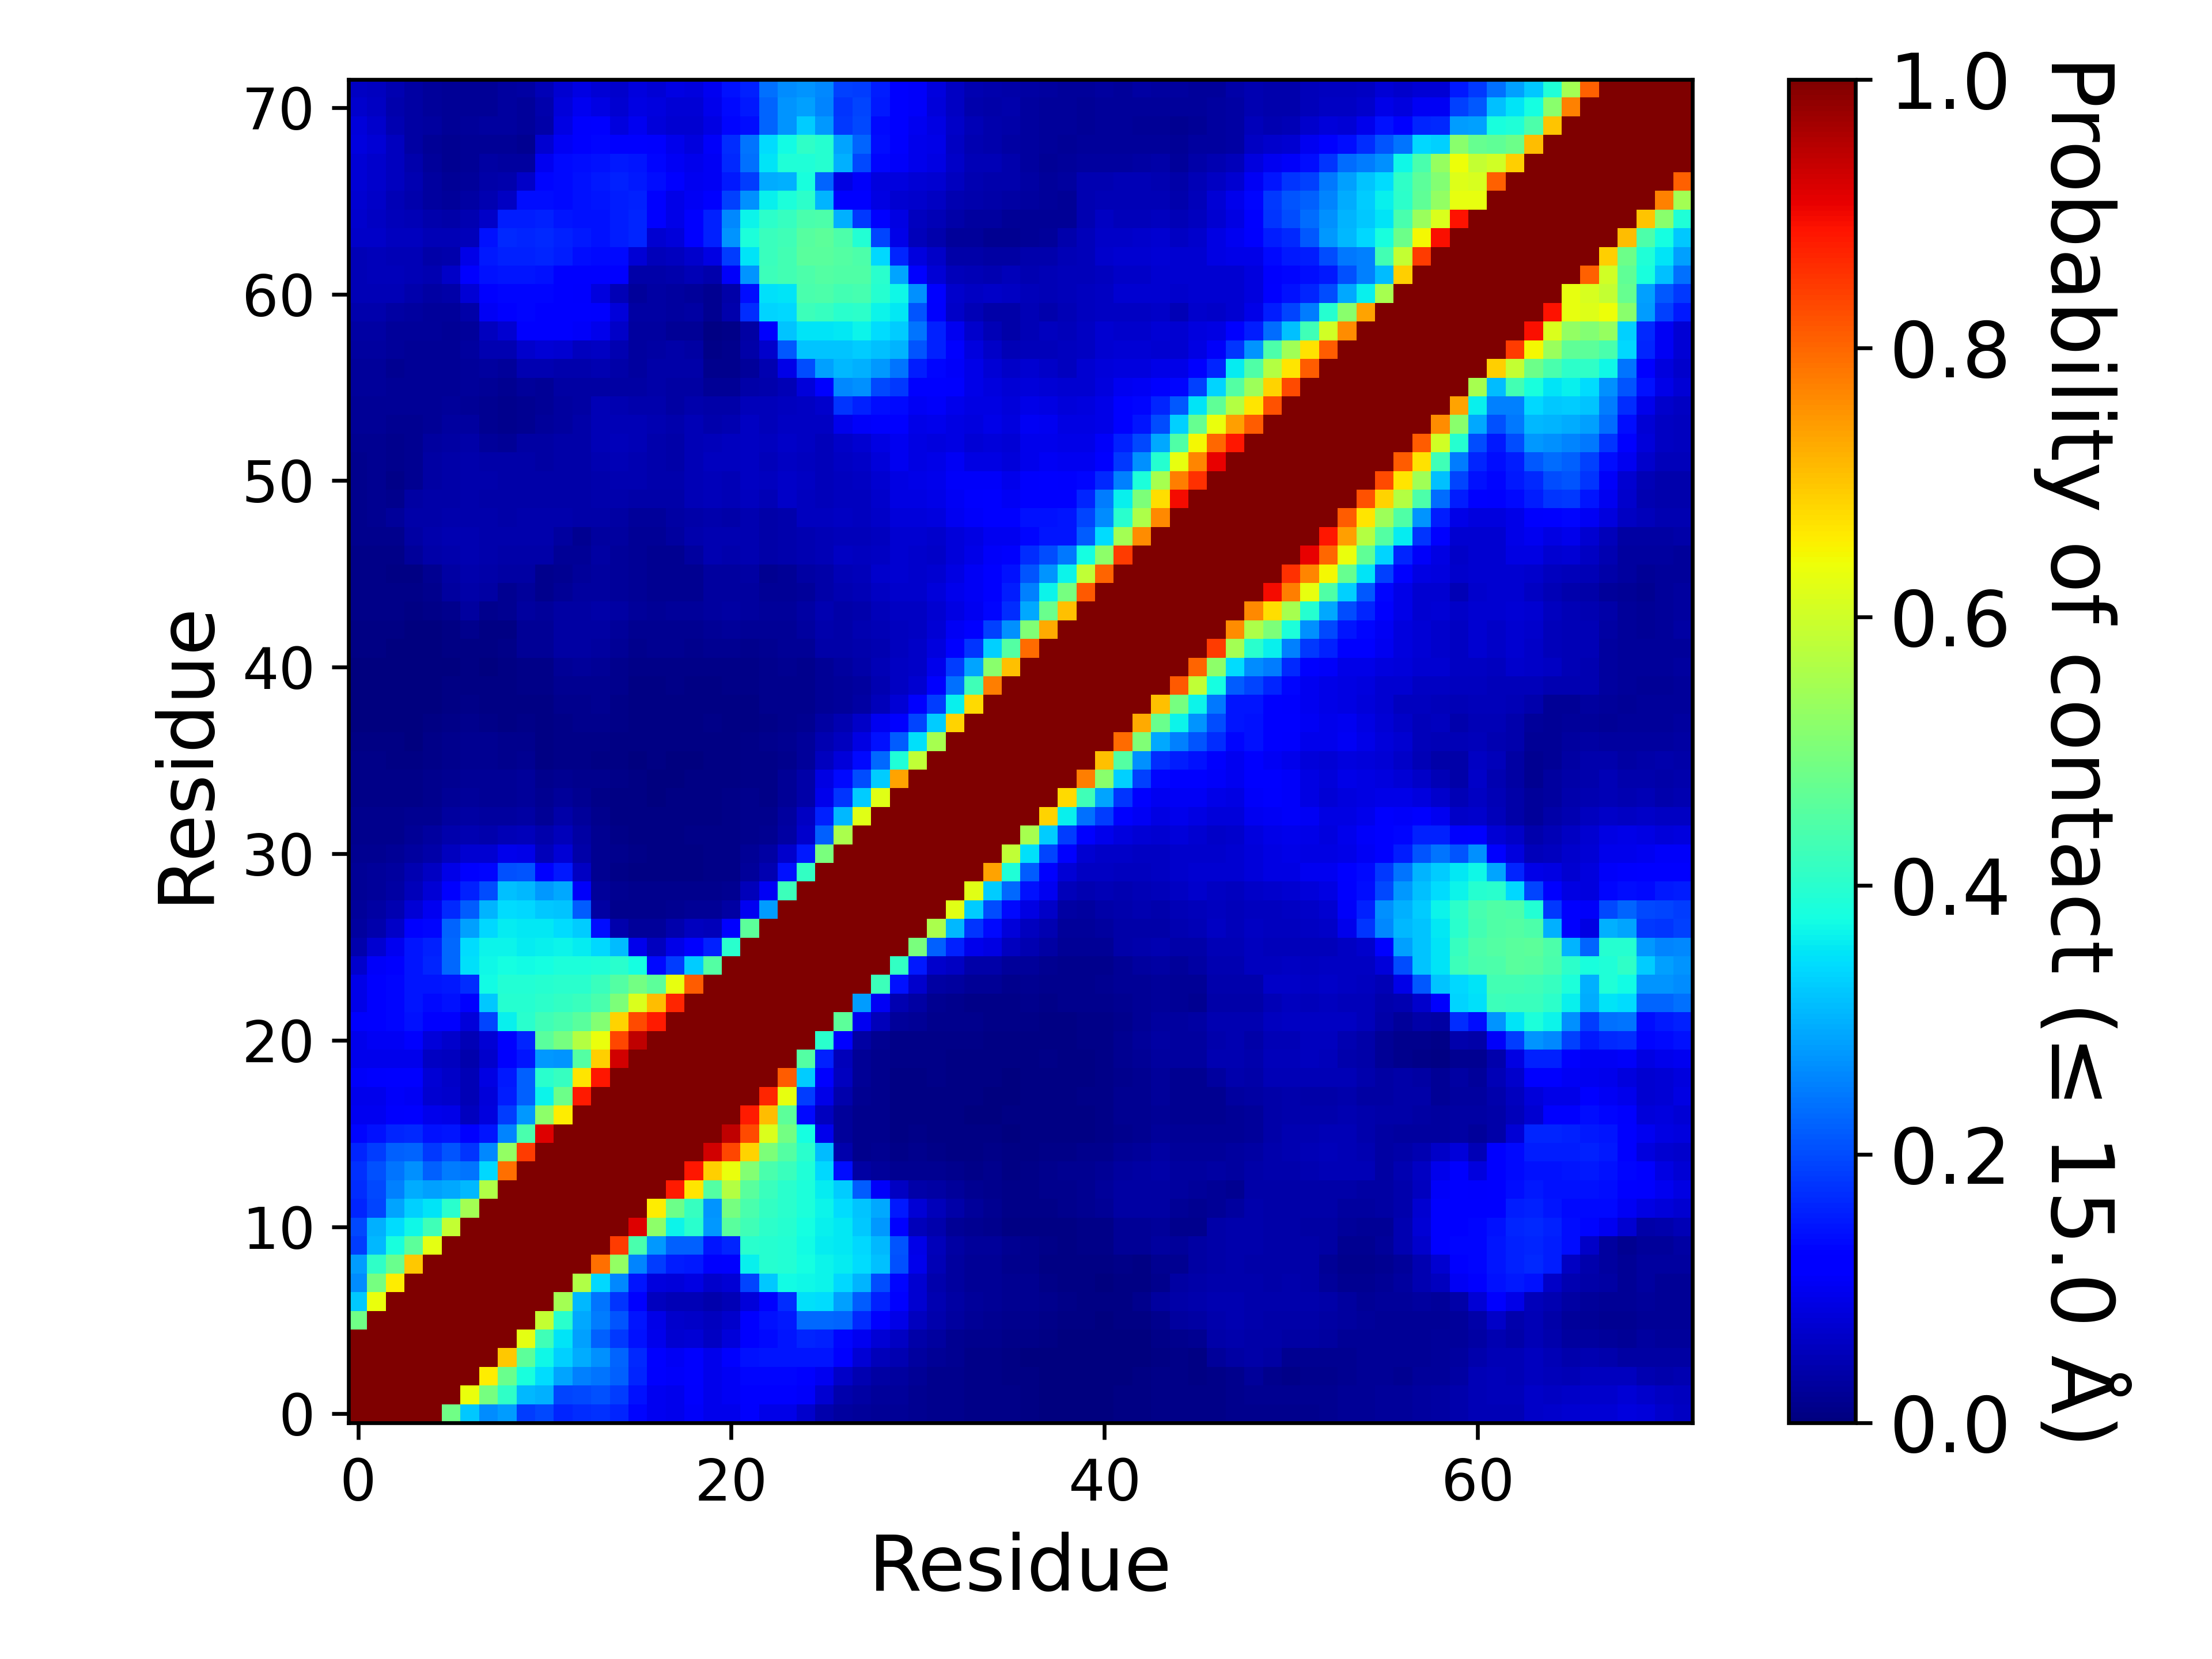

The file beside this chart, header and first rows:
, 1, 2, 3, 4, 5, 6, 7, 8, 9, 10, 11, 12, 13, 14, 15, 16, 17, 18, 19, 20, 21, 22, 23
1, 1.0, 1.0, 1.0, 1.0, 1, 0.4881, 0.3232, 0.2621, 0.2801, 0.1867, 0.196, 0.1638, 0.1706, 0.1738, 0.1631, 0.1309, 0.09847, 0.09457, 0.1075, 0.09402, 0.095, 0.1095, 0.09128
2, 1.0, 1.0, 1.0, 1.0, 1.0, 1.0, 0.6338, 0.4928, 0.4071, 0.3048, 0.2989, 0.1947, 0.1977, 0.2064, 0.1843, 0.1437, 0.09975, 0.09473, 0.113, 0.09457, 0.1041, 0.1268, 0.1213
3, 1.0, 1.0, 1.0, 1.0, 1.0, 1.0, 1.0, 0.658, 0.4776, 0.3813, 0.3414, 0.2883, 0.2531, 0.2404, 0.2216, 0.1633, 0.1116, 0.1081, 0.1179, 0.09536, 0.1016, 0.1299, 0.1308
4, 1.0, 1.0, 1.0, 1.0, 1.0, 1.0, 1.0, 1.0, 0.6968, 0.4623, 0.3688, 0.3292, 0.2951, 0.2676, 0.2234, 0.1679, 0.1139, 0.1051, 0.1191, 0.09385, 0.1167, 0.1438, 0.1452
5, 1, 1.0, 1.0, 1.0, 1.0, 1.0, 1.0, 1.0, 1, 0.6262, 0.4264, 0.3515, 0.283, 0.2227, 0.1803, 0.1408, 0.09517, 0.07266, 0.07574, 0.06198, 0.08195, 0.1203, 0.133
6, 0.4881, 1.0, 1.0, 1.0, 1.0, 1.0, 1.0, 1.0, 1.0, 1.0, 0.5884, 0.4015, 0.2903, 0.2484, 0.2078, 0.1465, 0.09265, 0.0688, 0.06497, 0.05815, 0.06927, 0.1148, 0.144
7, 0.3232, 0.6338, 1.0, 1.0, 1.0, 1.0, 1.0, 1.0, 1.0, 1.0, 1.0, 0.5507, 0.3062, 0.2399, 0.1795, 0.1168, 0.05612, 0.04731, 0.04995, 0.0429, 0.04874, 0.08106, 0.1228
8, 0.2621, 0.4928, 0.658, 1.0, 1.0, 1.0, 1.0, 1.0, 1.0, 1.0, 1.0, 1, 0.564, 0.3374, 0.2579, 0.1482, 0.08312, 0.07889, 0.08793, 0.06719, 0.07632, 0.1941, 0.3229
9, 0.2801, 0.4071, 0.4776, 0.6968, 1, 1.0, 1.0, 1.0, 1.0, 1.0, 1.0, 1.0, 1.0, 0.7911, 0.5312, 0.2555, 0.1838, 0.1545, 0.1519, 0.1104, 0.1217, 0.3595, 0.3976
10, 0.1867, 0.3048, 0.3813, 0.4623, 0.6262, 1.0, 1.0, 1.0, 1.0, 1.0, 1.0, 1.0, 1.0, 1.0, 0.8473, 0.4396, 0.2744, 0.2194, 0.2199, 0.1469, 0.1637, 0.4004, 0.3968
11, 0.196, 0.2989, 0.3414, 0.3688, 0.4264, 0.5884, 1.0, 1.0, 1.0, 1.0, 1.0, 1.0, 1.0, 1.0, 1.0, 0.9152, 0.5217, 0.3645, 0.4022, 0.2773, 0.4571, 0.427, 0.4056
12, 0.1638, 0.1947, 0.2883, 0.3292, 0.3515, 0.4015, 0.5507, 1, 1.0, 1.0, 1.0, 1.0, 1.0, 1.0, 1.0, 1.0, 0.6575, 0.4812, 0.4168, 0.2733, 0.4933, 0.4379, 0.4107
13, 0.1706, 0.1977, 0.2531, 0.2951, 0.283, 0.2903, 0.3062, 0.564, 1.0, 1.0, 1.0, 1.0, 1.0, 1.0, 1.0, 1.0, 1.0, 0.8791, 0.667, 0.4529, 0.568, 0.4586, 0.4198
14, 0.1738, 0.2064, 0.2404, 0.2676, 0.2227, 0.2484, 0.2399, 0.3374, 0.7911, 1.0, 1.0, 1.0, 1.0, 1.0, 1.0, 1.0, 1.0, 1.0, 0.8836, 0.689, 0.6341, 0.5102, 0.4386
15, 0.1631, 0.1843, 0.2216, 0.2234, 0.1803, 0.2078, 0.1795, 0.2579, 0.5312, 0.8473, 1.0, 1.0, 1.0, 1.0, 1.0, 1.0, 1.0, 1.0, 1.0, 0.9273, 0.8345, 0.6856, 0.5028
16, 0.1309, 0.1437, 0.1633, 0.1679, 0.1408, 0.1465, 0.1168, 0.1482, 0.2555, 0.4396, 0.9152, 1.0, 1.0, 1.0, 1.0, 1.0, 1.0, 1.0, 1.0, 1.0, 0.9449, 0.8285, 0.614
17, 0.09847, 0.09975, 0.1116, 0.1139, 0.09517, 0.09265, 0.05612, 0.08312, 0.1838, 0.2744, 0.5217, 0.6575, 1.0, 1.0, 1.0, 1.0, 1.0, 1.0, 1.0, 1.0, 1.0, 0.8818, 0.7107
18, 0.09457, 0.09473, 0.1081, 0.1051, 0.07266, 0.0688, 0.04731, 0.07889, 0.1545, 0.2194, 0.3645, 0.4812, 0.8791, 1.0, 1.0, 1.0, 1.0, 1.0, 1.0, 1.0, 1.0, 1.0, 0.8691
19, 0.1075, 0.113, 0.1179, 0.1191, 0.07574, 0.06497, 0.04995, 0.08793, 0.1519, 0.2199, 0.4022, 0.4168, 0.667, 0.8836, 1.0, 1.0, 1.0, 1.0, 1.0, 1.0, 1.0, 1.0, 1
20, 0.09402, 0.09457, 0.09536, 0.09385, 0.06198, 0.05815, 0.0429, 0.06719, 0.1104, 0.1469, 0.2773, 0.2733, 0.4529, 0.689, 0.9273, 1.0, 1.0, 1.0, 1.0, 1.0, 1.0, 1.0, 1.0
21, 0.095, 0.1041, 0.1016, 0.1167, 0.08195, 0.06927, 0.04874, 0.07632, 0.1217, 0.1637, 0.4571, 0.4933, 0.568, 0.6341, 0.8345, 0.9449, 1.0, 1.0, 1.0, 1.0, 1.0, 1.0, 1.0
22, 0.1095, 0.1268, 0.1299, 0.1438, 0.1203, 0.1148, 0.08106, 0.1941, 0.3595, 0.4004, 0.427, 0.4379, 0.4586, 0.5102, 0.6856, 0.8285, 0.8818, 1.0, 1.0, 1.0, 1.0, 1.0, 1.0
23, 0.09128, 0.1213, 0.1308, 0.1452, 0.133, 0.144, 0.1228, 0.3229, 0.3976, 0.3968, 0.4056, 0.4107, 0.4198, 0.4386, 0.5028, 0.614, 0.7107, 0.8691, 1, 1.0, 1.0, 1.0, 1.0
24, 0.09087, 0.1246, 0.1318, 0.1482, 0.1447, 0.1511, 0.1691, 0.3742, 0.3919, 0.3915, 0.3982, 0.4018, 0.4012, 0.418, 0.4523, 0.4914, 0.4624, 0.6326, 0.8113, 1, 1.0, 1.0, 1.0
25, 0.06687, 0.1061, 0.1266, 0.1475, 0.1617, 0.2299, 0.345, 0.3707, 0.3759, 0.3733, 0.3755, 0.3833, 0.3843, 0.3889, 0.4005, 0.3786, 0.1354, 0.1859, 0.3252, 0.4528, 1.0, 1.0, 1.0
26, 0.04234, 0.07183, 0.1011, 0.1469, 0.1567, 0.2297, 0.3427, 0.3633, 0.3661, 0.3578, 0.3612, 0.3652, 0.3572, 0.3382, 0.3098, 0.09483, 0.05561, 0.0917, 0.1238, 0.1589, 0.4021, 1.0, 1.0
27, 0.02795, 0.04082, 0.06379, 0.1161, 0.1292, 0.2238, 0.2843, 0.3364, 0.3579, 0.3548, 0.3538, 0.3419, 0.3278, 0.1391, 0.04132, 0.02508, 0.02663, 0.04258, 0.05751, 0.0516, 0.1237, 0.463, 1.0
28, 0.02584, 0.0343, 0.04527, 0.07674, 0.1001, 0.1646, 0.2179, 0.3022, 0.3413, 0.3364, 0.3219, 0.3177, 0.2183, 0.03298, 0.01321, 0.01469, 0.01508, 0.01612, 0.02273, 0.02255, 0.03154, 0.1008, 0.2778
29, 0.02055, 0.02614, 0.03373, 0.0529, 0.07456, 0.1222, 0.1589, 0.2025, 0.3127, 0.3065, 0.2742, 0.2903, 0.1069, 0.02644, 0.01661, 0.0121, 0.01201, 0.01227, 0.01333, 0.01331, 0.01581, 0.05173, 0.1021
30, 0.01995, 0.02419, 0.02897, 0.04328, 0.06224, 0.0905, 0.1168, 0.1328, 0.2067, 0.2085, 0.123, 0.1502, 0.06128, 0.01628, 0.01054, 0.007474, 0.007409, 0.00738, 0.007398, 0.007967, 0.00863, 0.0246, 0.04583
31, 0.01645, 0.01778, 0.02075, 0.02801, 0.03872, 0.0571, 0.07121, 0.07367, 0.09637, 0.09221, 0.05338, 0.07743, 0.03816, 0.01633, 0.01193, 0.008019, 0.006324, 0.007339, 0.007433, 0.007855, 0.01072, 0.02172, 0.03387
32, 0.01469, 0.01439, 0.01537, 0.02054, 0.0274, 0.03955, 0.04473, 0.04058, 0.04935, 0.05457, 0.03909, 0.05354, 0.03378, 0.01673, 0.009228, 0.007315, 0.006418, 0.00701, 0.009222, 0.008008, 0.009468, 0.01429, 0.01825
33, 0.01304, 0.0126, 0.01274, 0.01593, 0.01897, 0.02828, 0.03209, 0.02768, 0.02937, 0.032, 0.02254, 0.03779, 0.02482, 0.0128, 0.006699, 0.00467, 0.005321, 0.006019, 0.006817, 0.006705, 0.007867, 0.01363, 0.015
34, 0.009615, 0.01055, 0.009269, 0.01119, 0.01462, 0.02159, 0.02629, 0.02222, 0.02327, 0.02655, 0.01793, 0.02381, 0.01888, 0.01119, 0.00772, 0.004693, 0.00342, 0.004071, 0.00745, 0.007556, 0.01, 0.01235, 0.01067
35, 0.009345, 0.01006, 0.008184, 0.009334, 0.01224, 0.01782, 0.02218, 0.02097, 0.02315, 0.02533, 0.01445, 0.01741, 0.01546, 0.01182, 0.008307, 0.004681, 0.003432, 0.003596, 0.005221, 0.006664, 0.007022, 0.009791, 0.01102
36, 0.008448, 0.00931, 0.007662, 0.006154, 0.01064, 0.01459, 0.0174, 0.01615, 0.01388, 0.01655, 0.006576, 0.008377, 0.007814, 0.006347, 0.004588, 0.002863, 0.004359, 0.003256, 0.003596, 0.005614, 0.006741, 0.009404, 0.0112
37, 0.005913, 0.004206, 0.004142, 0.003784, 0.009727, 0.01317, 0.01704, 0.01596, 0.01295, 0.01427, 0.007609, 0.009838, 0.009697, 0.009375, 0.006752, 0.003954, 0.006259, 0.005708, 0.004558, 0.006946, 0.007063, 0.008518, 0.01264
38, 0.002927, 0.002223, 0.002159, 0.002558, 0.005362, 0.009169, 0.01377, 0.01064, 0.006148, 0.01002, 0.00711, 0.01152, 0.01191, 0.01265, 0.009715, 0.004793, 0.005996, 0.00589, 0.006183, 0.008031, 0.00748, 0.007169, 0.01026
39, 0.00149, 0.001238, 0.001361, 0.0021, 0.003608, 0.005726, 0.009879, 0.006465, 0.004359, 0.007527, 0.007538, 0.01467, 0.01492, 0.01574, 0.01067, 0.004699, 0.005462, 0.006553, 0.005597, 0.006647, 0.007468, 0.007685, 0.01196
40, 0.001502, 0.0009856, 0.0003931, 0.0004048, 0.002206, 0.004265, 0.006336, 0.005538, 0.004558, 0.008424, 0.009504, 0.01877, 0.01908, 0.01949, 0.01422, 0.006846, 0.007697, 0.009175, 0.007562, 0.006969, 0.008788, 0.008764, 0.01301
41, 0.003749, 0.003655, 0.001537, 0.001091, 0.001954, 0.002505, 0.004388, 0.003062, 0.003913, 0.0103, 0.01091, 0.02237, 0.02446, 0.02238, 0.01533, 0.0088, 0.009339, 0.01015, 0.008624, 0.008583, 0.009064, 0.009351, 0.01354
42, 0.005954, 0.00589, 0.003719, 0.002669, 0.003127, 0.004236, 0.007239, 0.004371, 0.008459, 0.02005, 0.02291, 0.03411, 0.03313, 0.02887, 0.02066, 0.01306, 0.01594, 0.01754, 0.01234, 0.01568, 0.01673, 0.01459, 0.01802
43, 0.006535, 0.006365, 0.004412, 0.003045, 0.003532, 0.005861, 0.01348, 0.006224, 0.007239, 0.02044, 0.02242, 0.03279, 0.03149, 0.03198, 0.02674, 0.01924, 0.01756, 0.01937, 0.01585, 0.022, 0.02391, 0.02269, 0.01958
44, 0.009979, 0.01034, 0.009222, 0.007462, 0.008448, 0.01551, 0.0286, 0.01541, 0.01606, 0.02741, 0.02677, 0.03127, 0.03282, 0.03691, 0.03347, 0.02604, 0.02224, 0.02396, 0.02552, 0.03069, 0.03245, 0.03036, 0.02478
45, 0.01108, 0.01111, 0.009615, 0.01027, 0.01242, 0.02754, 0.03879, 0.03333, 0.01762, 0.02403, 0.01519, 0.02197, 0.02794, 0.03061, 0.02596, 0.02137, 0.01889, 0.01881, 0.01851, 0.02909, 0.02897, 0.02735, 0.0204
46, 0.009005, 0.008418, 0.006829, 0.006383, 0.01739, 0.03428, 0.03996, 0.03748, 0.03427, 0.0342, 0.01415, 0.01866, 0.02651, 0.03044, 0.02633, 0.02188, 0.01852, 0.01712, 0.01735, 0.03009, 0.02852, 0.03136, 0.01698
47, 0.01011, 0.009879, 0.008929, 0.02376, 0.0366, 0.04088, 0.04312, 0.03935, 0.03689, 0.03674, 0.03632, 0.02086, 0.01994, 0.0342, 0.02713, 0.02077, 0.01793, 0.01833, 0.03001, 0.04297, 0.04254, 0.04395, 0.03757
48, 0.01184, 0.01396, 0.01207, 0.03234, 0.03945, 0.04389, 0.04474, 0.04185, 0.0398, 0.04181, 0.0406, 0.03041, 0.01938, 0.03079, 0.02789, 0.02279, 0.02088, 0.02933, 0.03942, 0.04582, 0.04407, 0.04612, 0.0355
49, 0.01412, 0.01843, 0.02646, 0.03749, 0.03837, 0.03952, 0.04203, 0.0396, 0.03732, 0.04104, 0.04033, 0.03984, 0.03837, 0.03691, 0.03259, 0.02454, 0.02673, 0.03242, 0.03843, 0.04166, 0.0377, 0.04592, 0.03683
50, 0.01399, 0.01602, 0.01177, 0.03451, 0.03601, 0.03706, 0.03996, 0.03764, 0.03712, 0.03885, 0.03904, 0.03698, 0.03725, 0.04155, 0.04048, 0.03675, 0.03824, 0.03784, 0.04805, 0.05084, 0.04749, 0.05689, 0.04874
51, 0.01526, 0.01603, 0.01062, 0.01565, 0.03224, 0.03659, 0.04043, 0.03977, 0.03625, 0.03888, 0.03618, 0.03616, 0.03563, 0.04113, 0.04329, 0.04339, 0.04219, 0.03918, 0.04857, 0.05107, 0.05019, 0.06069, 0.05697
52, 0.01501, 0.01705, 0.01177, 0.01894, 0.03463, 0.03669, 0.0394, 0.03847, 0.03678, 0.03807, 0.03417, 0.0367, 0.03684, 0.04484, 0.04724, 0.04518, 0.04122, 0.03831, 0.04901, 0.05644, 0.05729, 0.05929, 0.05416
53, 0.01582, 0.01876, 0.01496, 0.01779, 0.02742, 0.03508, 0.03746, 0.0267, 0.02226, 0.03211, 0.03367, 0.03733, 0.03852, 0.04949, 0.05301, 0.04901, 0.04192, 0.03857, 0.05025, 0.05336, 0.05545, 0.06244, 0.05679
54, 0.01955, 0.02042, 0.017, 0.01797, 0.02205, 0.03123, 0.02899, 0.01608, 0.01286, 0.01914, 0.02596, 0.03004, 0.03596, 0.04831, 0.05019, 0.04751, 0.04403, 0.03911, 0.04831, 0.0425, 0.04562, 0.05871, 0.05351
55, 0.02043, 0.02264, 0.02018, 0.02121, 0.02331, 0.02454, 0.02247, 0.01577, 0.01424, 0.01766, 0.02071, 0.0296, 0.03258, 0.04849, 0.04676, 0.04254, 0.03909, 0.03494, 0.03996, 0.03572, 0.03601, 0.05336, 0.05182
56, 0.02361, 0.02504, 0.01959, 0.0208, 0.02177, 0.0201, 0.0237, 0.02266, 0.01902, 0.02443, 0.02342, 0.03152, 0.03192, 0.03461, 0.03463, 0.03491, 0.03652, 0.03421, 0.03509, 0.02287, 0.02105, 0.03606, 0.04264
57, 0.02706, 0.02723, 0.01927, 0.01961, 0.02219, 0.02179, 0.02497, 0.02885, 0.02416, 0.04445, 0.0463, 0.04292, 0.04199, 0.04298, 0.03525, 0.03073, 0.03521, 0.03534, 0.03596, 0.01332, 0.01427, 0.02721, 0.04547
58, 0.03007, 0.02956, 0.02493, 0.02091, 0.02234, 0.02255, 0.02829, 0.04613, 0.04626, 0.06843, 0.07621, 0.07064, 0.05735, 0.06103, 0.04616, 0.03103, 0.03498, 0.03651, 0.03311, 0.01061, 0.01512, 0.03539, 0.06793
59, 0.03393, 0.03302, 0.02658, 0.02584, 0.02369, 0.0217, 0.0268, 0.05567, 0.07347, 0.1252, 0.1239, 0.1221, 0.1059, 0.09667, 0.06609, 0.02969, 0.02907, 0.02301, 0.01961, 0.007222, 0.01047, 0.03246, 0.1115
60, 0.03942, 0.03938, 0.03386, 0.02845, 0.02575, 0.0238, 0.03798, 0.1026, 0.1279, 0.1324, 0.1285, 0.1271, 0.1173, 0.1117, 0.08124, 0.03146, 0.03238, 0.02987, 0.03143, 0.01817, 0.03974, 0.1707, 0.3334
... 12 more rows
